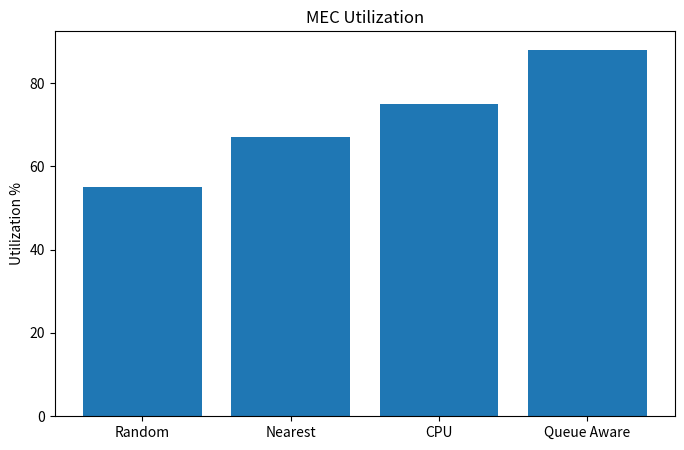

Source code (Python): (Note: this script raises an exception after producing the figure.)
import matplotlib.pyplot as plt

algorithms = [
'Random',
'Nearest',
'CPU',
'Queue Aware'
]

utilization = [
55,
67,
75,
88
]

plt.figure(figsize=(8,5))

plt.bar(
algorithms,
utilization
)

plt.ylabel(
'Utilization %'
)

plt.title(
'MEC Utilization'
)

plt.savefig(
'results/utilization.png'
)

print('Saved')
